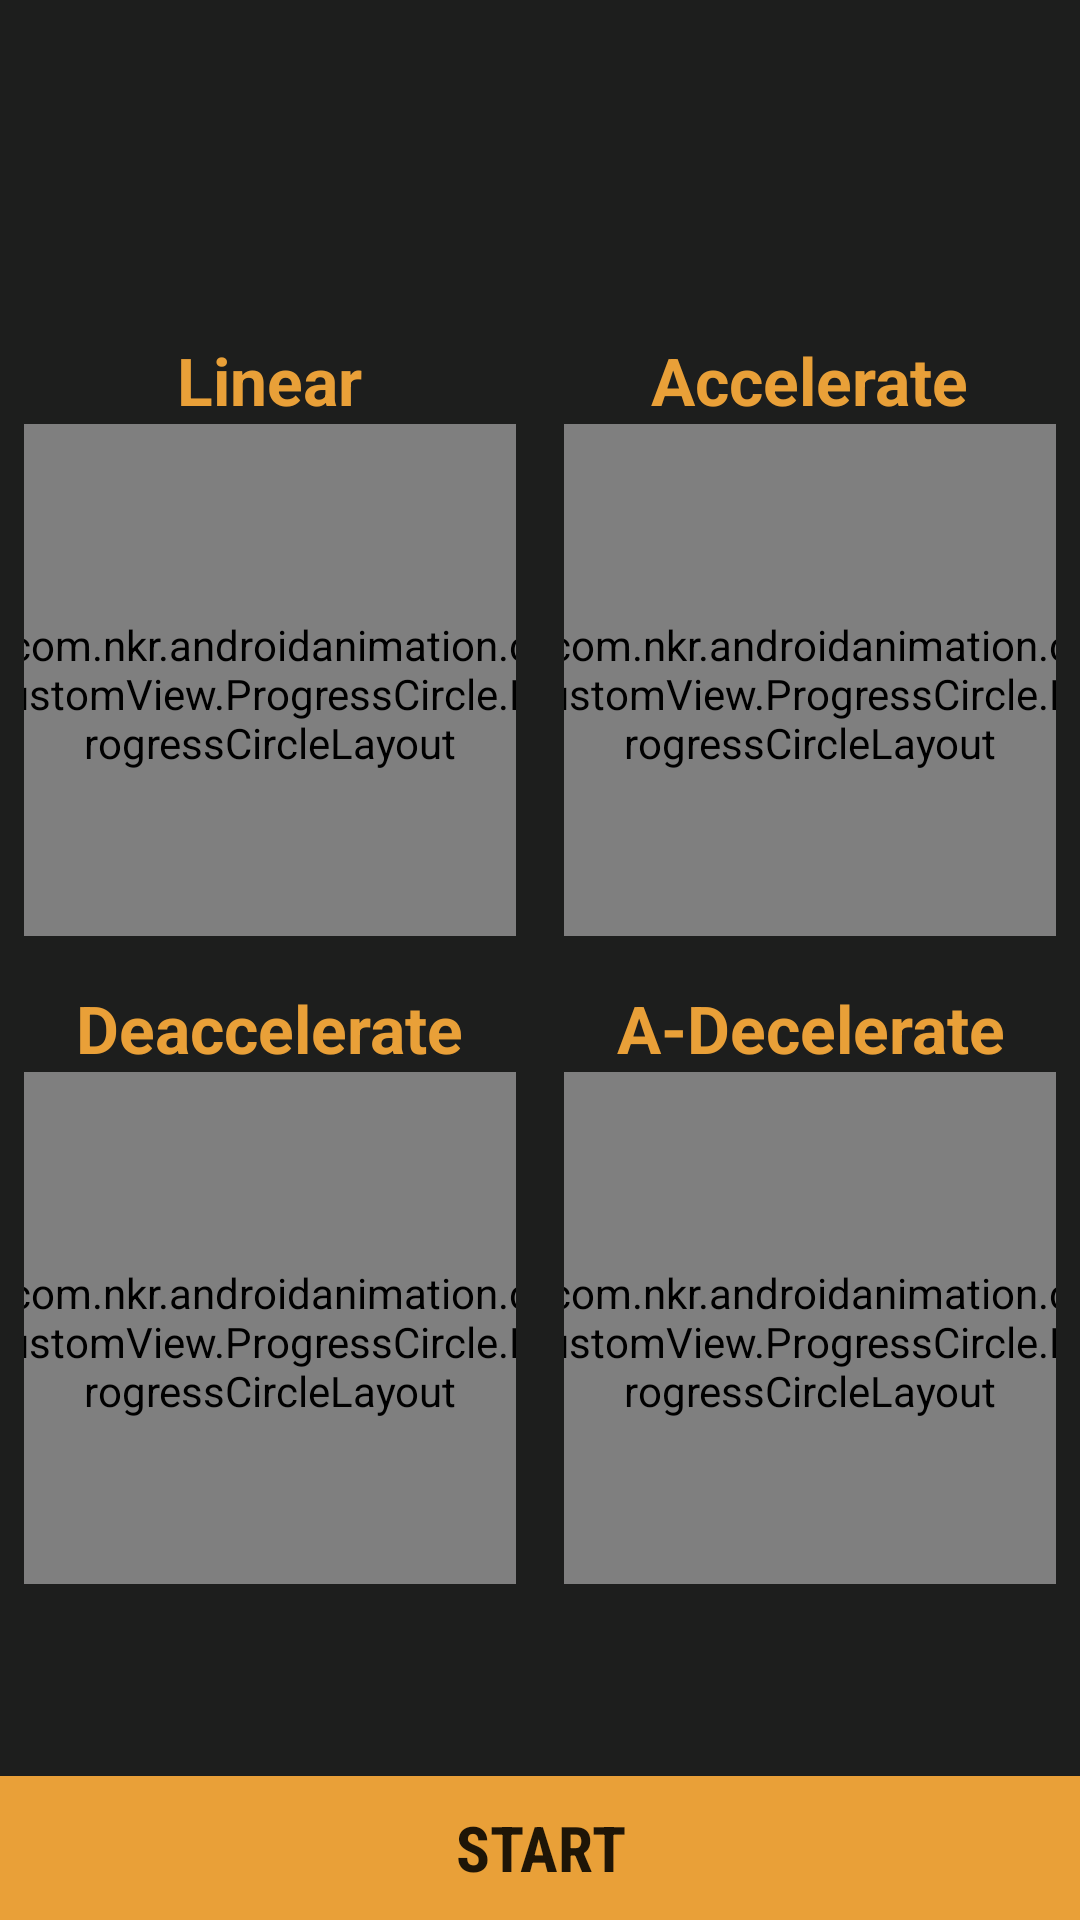

The Android layout XML behind this screen, and the referenced resources:
<!-- AndroidManifest.xml: application theme AppTheme.NoActionBar -->
<!-- res/layout/layout_progress_animation.xml -->
<?xml version="1.0" encoding="utf-8"?>
<RelativeLayout xmlns:android="http://schemas.android.com/apk/res/android"
    xmlns:app="http://schemas.android.com/apk/res-auto"
    android:orientation="vertical"
    android:layout_width="match_parent"
    android:layout_height="match_parent"
    android:id="@+id/motionLayout"
    android:background="@color/colorDark"
    >

    <LinearLayout
        android:layout_width="match_parent"
        android:layout_height="match_parent"
        android:layout_centerInParent="true"
        android:gravity="center"
        android:orientation="vertical"
        >

        <LinearLayout
            android:layout_width="match_parent"
            android:layout_height="wrap_content"
            android:orientation="horizontal"
            >

    <LinearLayout
        android:id="@+id/linear"
        android:layout_width="match_parent"
        android:layout_height="200dp"
        android:gravity="center_horizontal"
        android:layout_margin="@dimen/standard_margin"
        android:orientation="vertical"
        android:layout_weight="1"
        >

        <TextView
            android:layout_width="wrap_content"
            android:layout_height="wrap_content"
            android:text="Linear"
            android:textSize="22sp"
            android:textStyle="bold"
            android:textColor="@color/colorMustardDark"
            />

        <com.nkr.androidanimation.customView.ProgressCircle.ProgressCircleLayout
            android:id="@+id/circle_linear"
            android:layout_width="180dp"
            android:layout_height="180dp"
            android:layout_gravity="center"
            app:animateOnDisplay="false"
            app:animationDuration="1000"
            app:backgroundCircleColor="#e5eee2"
            app:currentValue="4235"
            app:endValue="5200"
            app:foregroundCircleColor="@color/colorMustardDark"
            app:metrics="steps"
            app:metricsGravity="bottom"
            app:startValue="1"
            app:strokeWidth="@dimen/stroke_width" />
    </LinearLayout>

    <LinearLayout
       android:id="@+id/accelerate"
        android:layout_width="match_parent"
        android:layout_height="200dp"
        android:layout_margin="@dimen/standard_margin"

        android:gravity="center_horizontal"
        android:layout_toRightOf="@+id/linear"
        android:orientation="vertical"
        android:layout_weight="1"
        >

        <TextView
            android:layout_width="wrap_content"
            android:layout_height="wrap_content"
            android:textSize="22sp"
            android:textStyle="bold"
            android:text="Accelerate"
            android:textColor="@color/colorMustardDark"
            />

        <com.nkr.androidanimation.customView.ProgressCircle.ProgressCircleLayout
            android:id="@+id/circle_accelerate"
            android:layout_width="180dp"
            android:layout_height="180dp"
            android:layout_gravity="center"
            app:animateOnDisplay="false"
            app:animationDuration="1000"
            app:backgroundCircleColor="#e5eee2"
            app:currentValue="76"
            app:endValue="90"
            app:foregroundCircleColor="@color/contentBackground"
            app:metrics="kg"
            app:metricsGravity="right"
            app:startValue="10"
            app:strokeWidth="@dimen/stroke_width"/>
    </LinearLayout>

        </LinearLayout>


    <LinearLayout
        android:layout_width="match_parent"
        android:layout_height="wrap_content"
        android:orientation="horizontal"
        >

    <LinearLayout
        android:id="@+id/deaccelerate"
        android:layout_width="match_parent"
        android:layout_height="200dp"
       android:layout_margin="@dimen/standard_margin"
        android:gravity="center_horizontal"
        android:layout_below="@+id/linear"
        android:orientation="vertical"
        android:layout_weight="1"
        >

        <TextView
            android:layout_width="wrap_content"
            android:layout_height="wrap_content"
            android:textSize="22sp"
            android:textStyle="bold"
            android:text="Deaccelerate"
            android:textColor="@color/colorMustardDark"
            />

        <com.nkr.androidanimation.customView.ProgressCircle.ProgressCircleLayout
            android:id="@+id/circle_deaccelerate"
            android:layout_width="180dp"
            android:layout_height="180dp"
            android:layout_gravity="center"
            app:animateOnDisplay="false"
            app:animationDuration="1000"
            app:backgroundCircleColor="#e5eee2"
            app:currentValue="76"
            app:endValue="90"
            app:foregroundCircleColor="@color/colorThree"
            app:metrics="kg"
            app:metricsGravity="right"
            app:startValue="10"
            app:strokeWidth="@dimen/stroke_width"/>
    </LinearLayout>

    <LinearLayout
        android:id="@+id/accelerateDeaccelerate"
        android:layout_width="match_parent"
        android:layout_height="200dp"
        android:layout_margin="@dimen/standard_margin"
        android:layout_toRightOf="@+id/deaccelerate"
        android:layout_below="@+id/accelerate"
        android:gravity="center_horizontal"
        android:orientation="vertical"
        android:layout_weight="1"
        >

        <TextView
            android:layout_width="wrap_content"
            android:layout_height="wrap_content"
            android:textSize="22sp"
            android:textStyle="bold"
            android:text="A-Decelerate"
            android:textAlignment="center"
            android:textColor="@color/colorMustardDark"/>

        <com.nkr.androidanimation.customView.ProgressCircle.ProgressCircleLayout
            android:id="@+id/circle_accelerate_deaccelerate"
            android:layout_width="180dp"
            android:layout_height="180dp"
            android:layout_gravity="center"
            app:animateOnDisplay="false"
            app:animationDuration="1000"
            app:backgroundCircleColor="#e5eee2"
            app:currentValue="76"
            app:endValue="90"
            app:foregroundCircleColor="@color/colorNine"
            app:metrics="kg"
            app:metricsGravity="right"
            app:startValue="10"
            app:strokeWidth="@dimen/stroke_width"/>
    </LinearLayout>

    </LinearLayout>




    </LinearLayout>

    <Button
        android:id="@+id/btn_start"
        android:layout_width="match_parent"
        android:layout_height="wrap_content"
        android:text="Start"
        android:textSize="21sp"
        android:textStyle="bold"
        android:fontFamily="sans-serif-condensed"
        android:background="@drawable/bg_btn_selector"
        android:layout_alignParentBottom="true"
        />



</RelativeLayout>



<!-- resources referenced by this layout -->
<resources>
  <color name="colorDark">#1d1e1d</color>
  <color name="colorMustardDark">#e9a038</color>
  <color name="colorNine">#ffade76b</color>
  <color name="colorThree">#ffaf6eee</color>
  <color name="contentBackground">#ee5673</color>
  <dimen name="standard_margin">8dp</dimen>
  <dimen name="stroke_width">12dp</dimen>
  <!-- drawable bg_btn_selector (drawable) -->
  <?xml version="1.0" encoding="utf-8"?>
  <selector xmlns:android="http://schemas.android.com/apk/res/android">
  
      <item android:drawable="@color/colorMustardLight"
          android:state_pressed="true" />
      <item android:drawable="@color/colorMustardDark" />
  </selector>
  <style name="AppTheme.NoActionBar" parent="AppTheme">
          <item name="windowActionBar">false</item>
          <item name="windowNoTitle">true</item>
          <item name="android:windowTranslucentStatus">true</item>
      </style>
  <color name="colorMustardLight">#f8c34b</color>
  <style name="AppTheme" parent="Theme.AppCompat.Light.DarkActionBar">
          
          <item name="colorPrimary">@color/colorPrimary</item>
          <item name="colorPrimaryDark">@color/colorPrimaryDark</item>
          <item name="colorAccent">@color/colorAccent</item>
      </style>
  <color name="colorPrimary">#008577</color>
  <color name="colorPrimaryDark">#00574B</color>
  <color name="colorAccent">#CA035E</color>
</resources>
